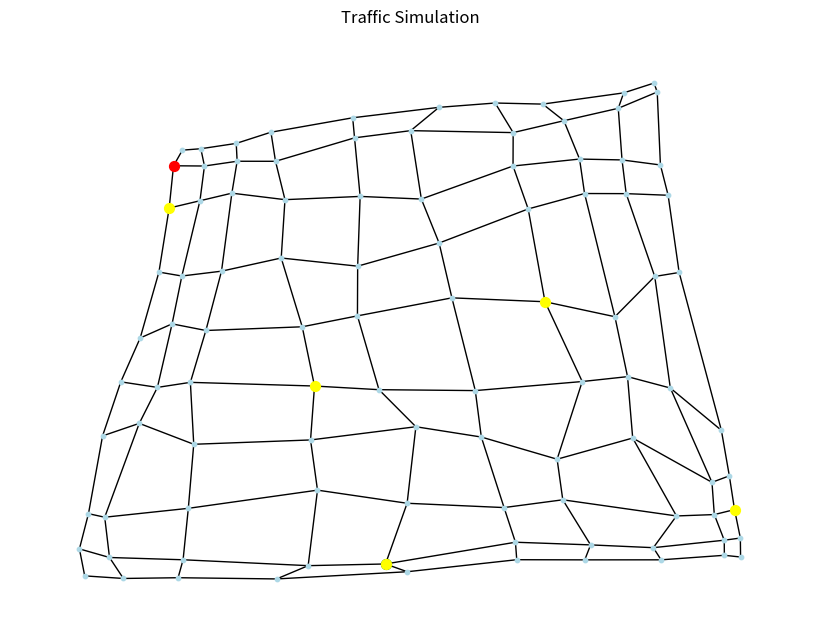
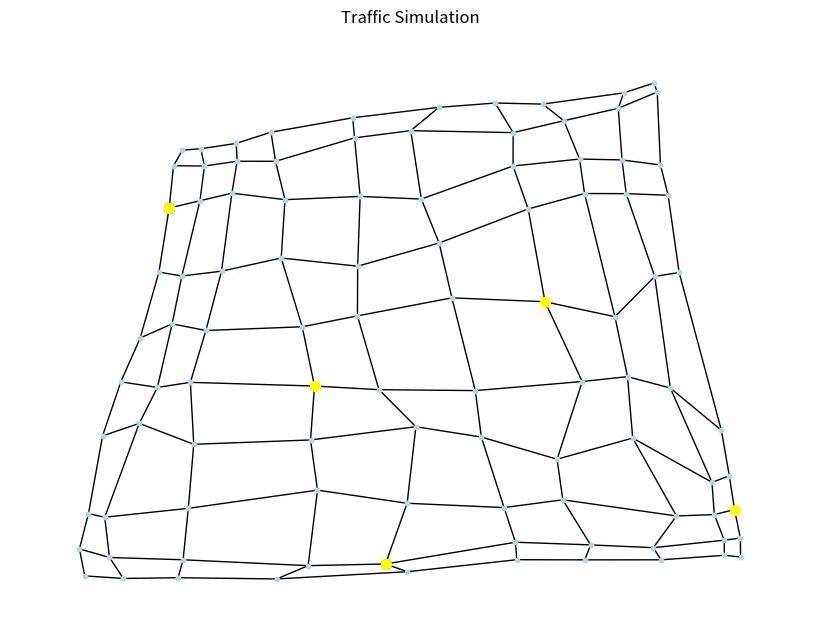
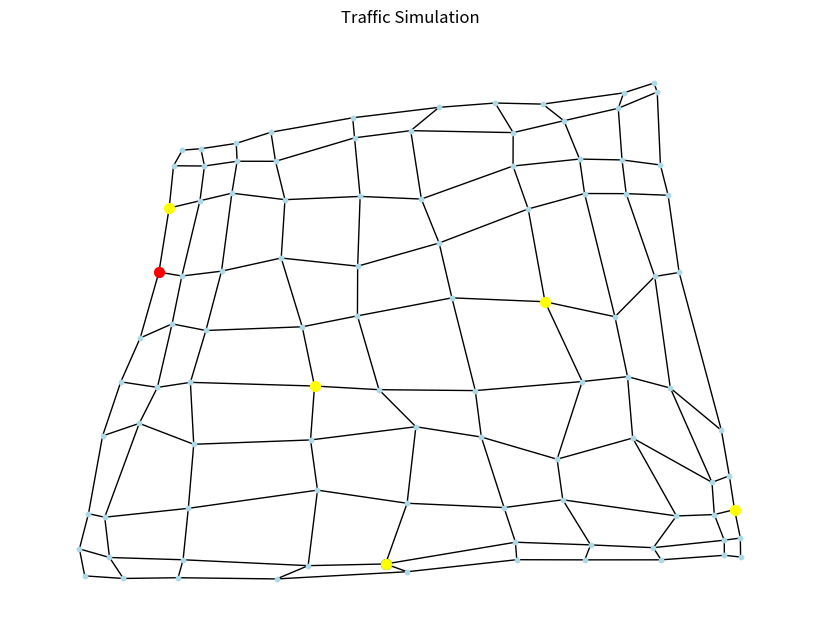
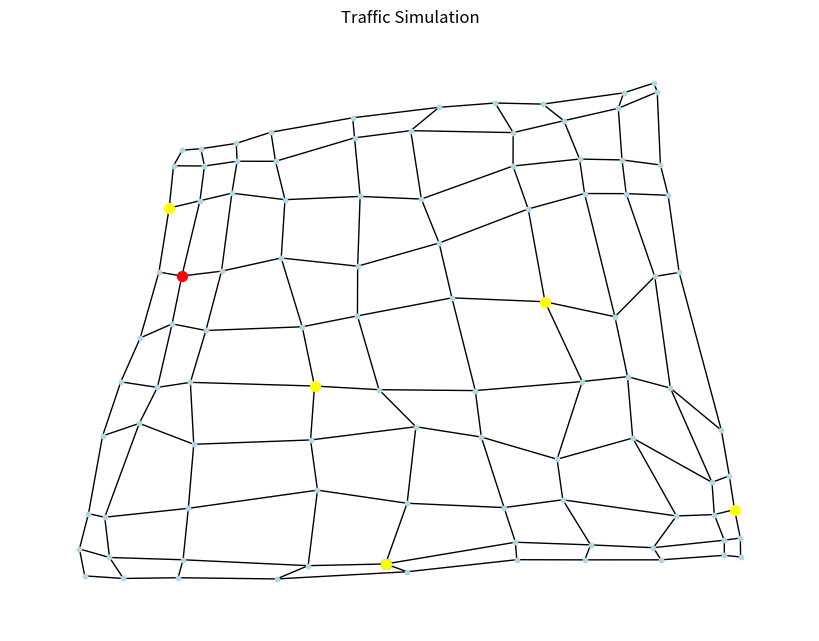
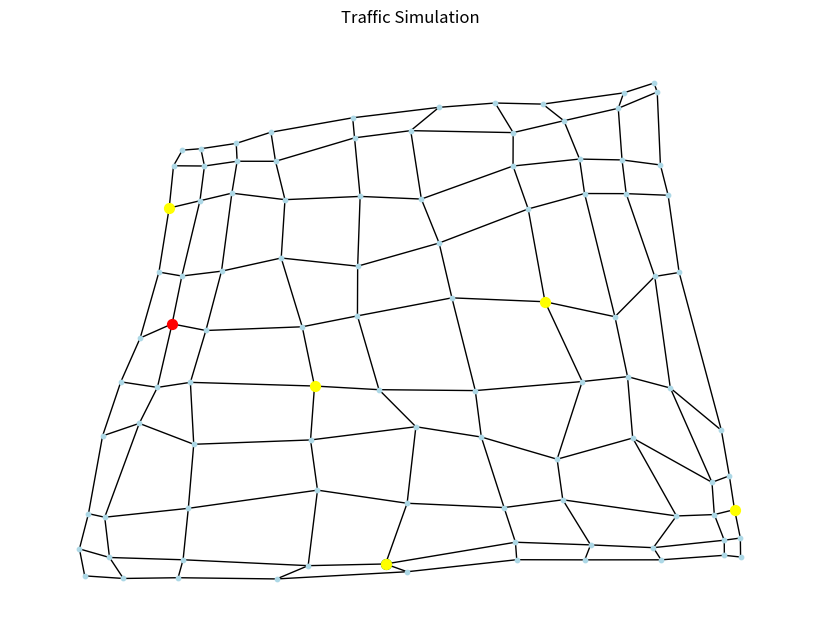
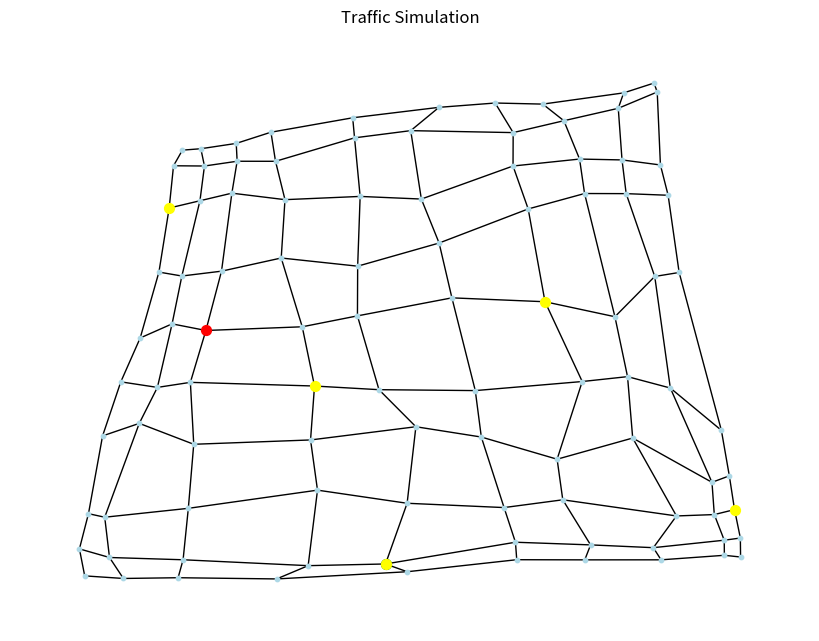
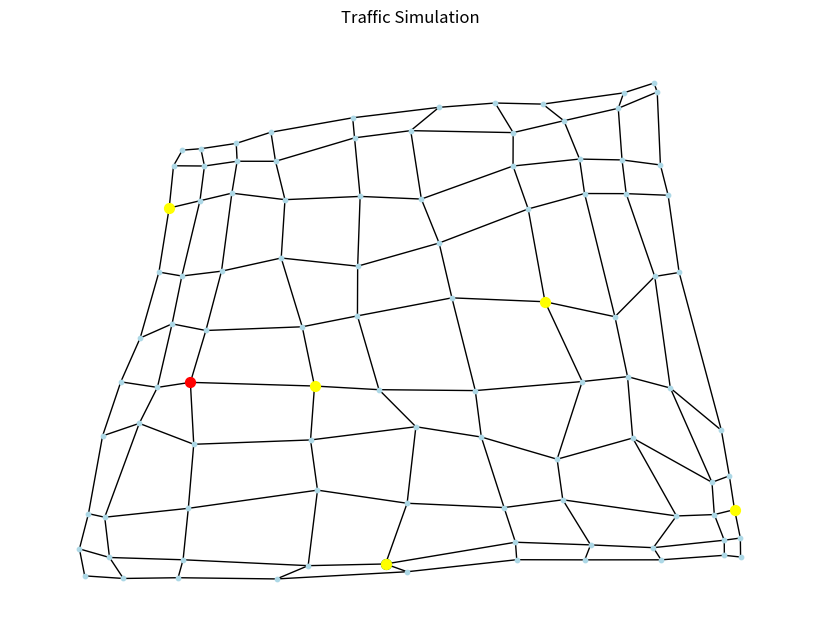
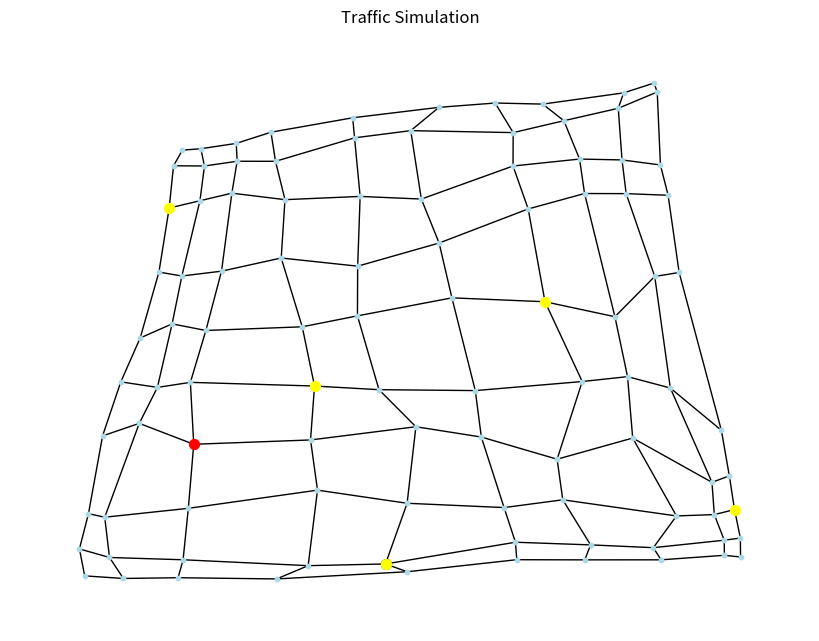
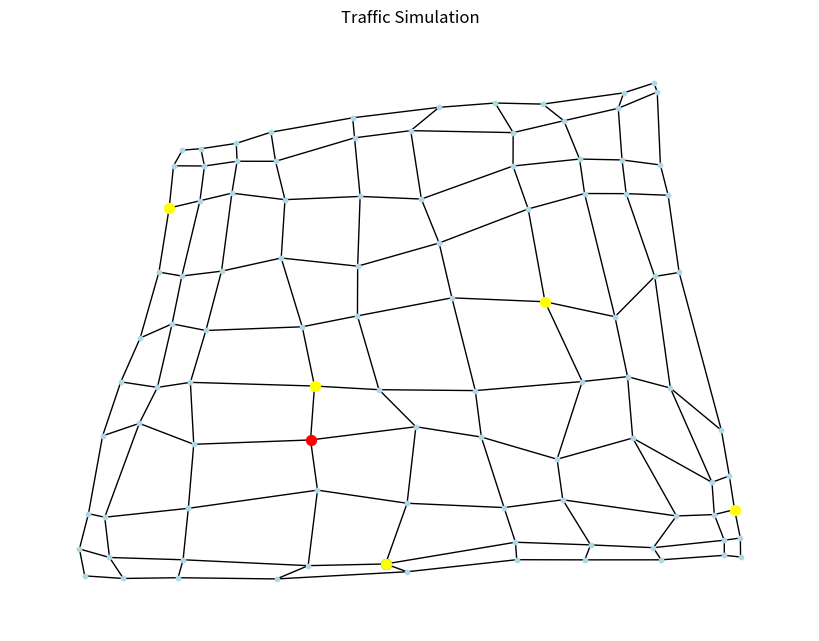
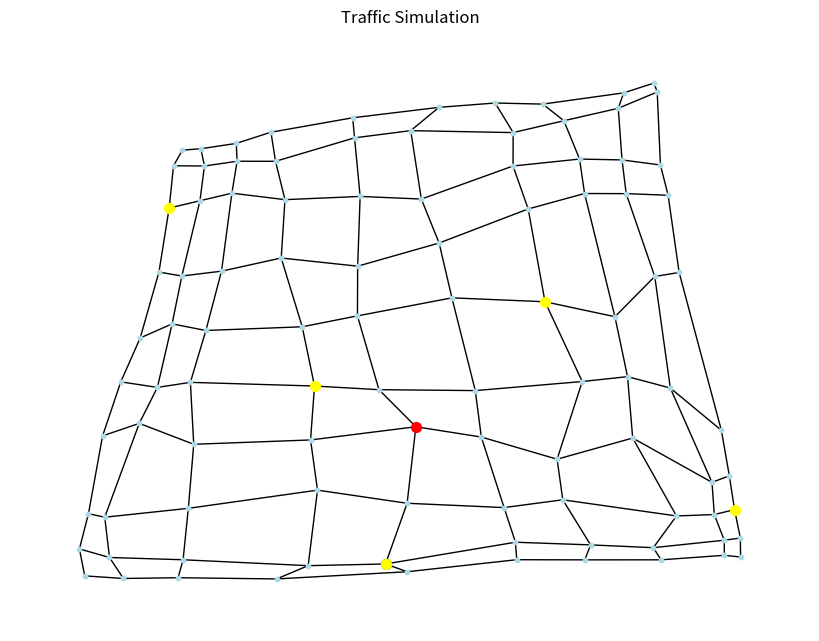
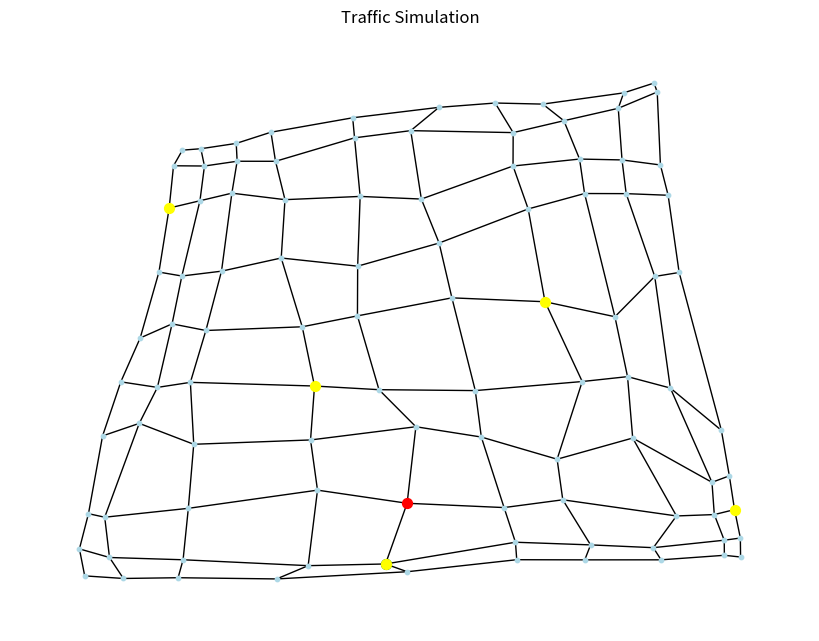
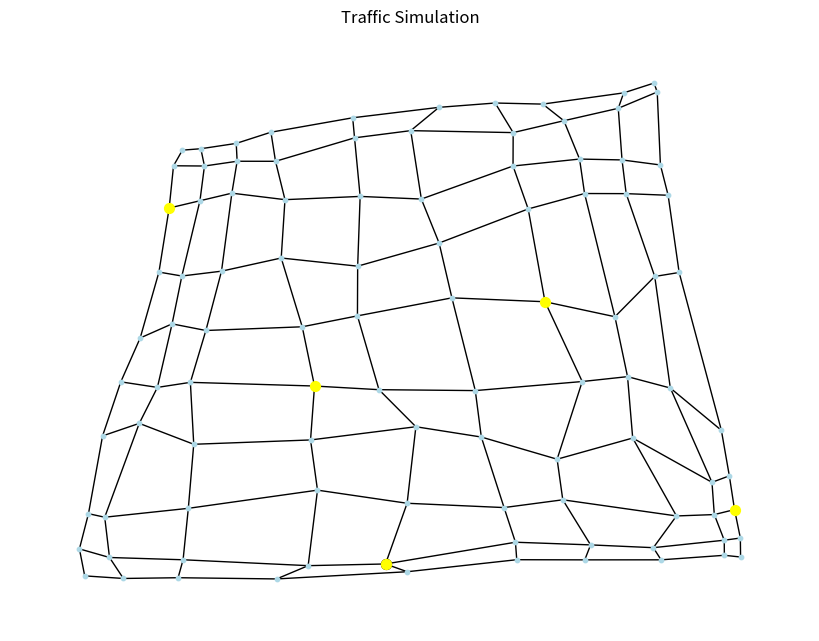
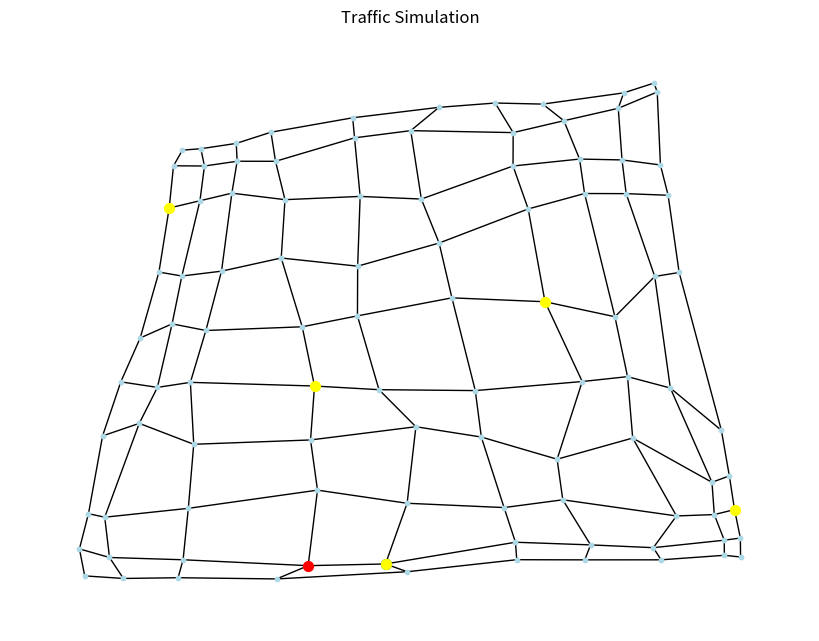

These charts were generated, in order, by the following Python code: (Note: this script raises an exception after producing the figures.)


import networkx as nx
import random
import matplotlib.pyplot as plt


class Car:
    def __init__(self, current_node, destination, charge_threshold = 0.5, battery_start = 40, route = None, route_boul = False):
        self.current_node = current_node
        self.battery = battery_start
        self.destination = destination
        self.battery_start = battery_start
        self.charge_threshold = charge_threshold
        self.route_boul = route_boul
        self.route = route

    def move(self, graph):
        neighbors = list(graph.neighbors(self.current_node))
        next_node = random.choice(neighbors)
        self.battery = self.battery - self.calculate_weight(graph, next_node)
        self.current_node = next_node

    def move_to_des(self, graph, route):
        next_node = route[1]
        self.battery = self.battery - self.calculate_weight(graph, next_node)
        self.current_node = next_node
    def calculate_weight(self, graph, next_node):
       weight = graph.get_edge_data(self.current_node, next_node)['weight']
       return(weight)

    def calculate_route(self, graph):
        return nx.shortest_path(graph, source=self.current_node, target=self.destination, weight='weight',
                                method='dijkstra')

    def update_battery(self, graph, route):
        next_node = route[1]
        weight = graph.get_edge_data(self.current_node, next_node)['weight']
        self.battery = self.battery - weight
        return self.battery

class Charging_station:
    def __init__(self, location, busy_state=True):
        self.location = location
        self.busy_state = busy_state



class TrafficSimulation:
    def __init__(self, graph, cars):
        self.graph = graph
        self.cars = cars

    def step(self):
        for car in self.cars:
            if car.current_node == car.destination:
                car.battery = car.battery
                car.move(self.graph)
            elif car.battery > (car.battery_start * car.charge_threshold) and car.battery > 0 and car.route_boul == False:
                # car.update_battery(self.graph, route)
                print(car.battery)
                car.move(self.graph)

            elif car.battery <= (car.battery_start * car.charge_threshold) and car.battery > 0 and car.route_boul == False:
                car.route = car.calculate_route(self.graph)
                car.route_boul = True
                print(car.route)

            elif car.battery <= (car.battery_start * car.charge_threshold) and car.battery > 0 and car.route_boul == True:
                print(car.route)
                car.move_to_des(self.graph, car.route)
                car.route.pop(0)
            else:
                print('car is empty')


def visualize(graph, cars, stations):
    plt.figure(figsize=(8, 6))
    pos = nx.spectral_layout(graph)

    nx.draw(graph, pos, with_labels=False, node_color='lightblue', node_size=10)

    for car in cars:
        nx.draw_networkx_nodes(graph, pos, nodelist=[car.current_node], node_color='red', node_size=50)
        nx.draw_networkx_nodes(graph, pos, nodelist=[car.destination], node_color='green', node_size=50)

    # Draw charging stations
    station_locations = [station.location for station in stations]
    nx.draw_networkx_nodes(graph, pos, nodelist=station_locations, node_color='yellow', node_size=50)

    plt.title('Traffic Simulation')
    plt.show()



def graph():
    g = nx.Graph()
    x_size = 10
    y_size = 10
    g.add_nodes_from(range(x_size * y_size))

    for i in range(x_size * y_size):
        if (i + 1) % x_size != 0:  # Check if not last collum
            g.add_edge(i, i + 1, weight=random.randint(1, 4))
        if i + x_size < x_size * y_size:  # Check if not last row
            g.add_edge(i, i + x_size, weight=random.randint(1, 4))

    return g

def place_stations():
    stations = []
    station_list = random.sample(range(1, 101), 5)
    for i in station_list:
        stations.append(Charging_station(i))

    return stations

stations = place_stations()
graph = graph()

cars = [Car(7, stations[1].location)]
simulation = TrafficSimulation(graph, cars)

for _ in range(20):
    simulation.step()
    print([(car.current_node, car.destination) for car in cars])
    visualize(graph, cars, stations)
